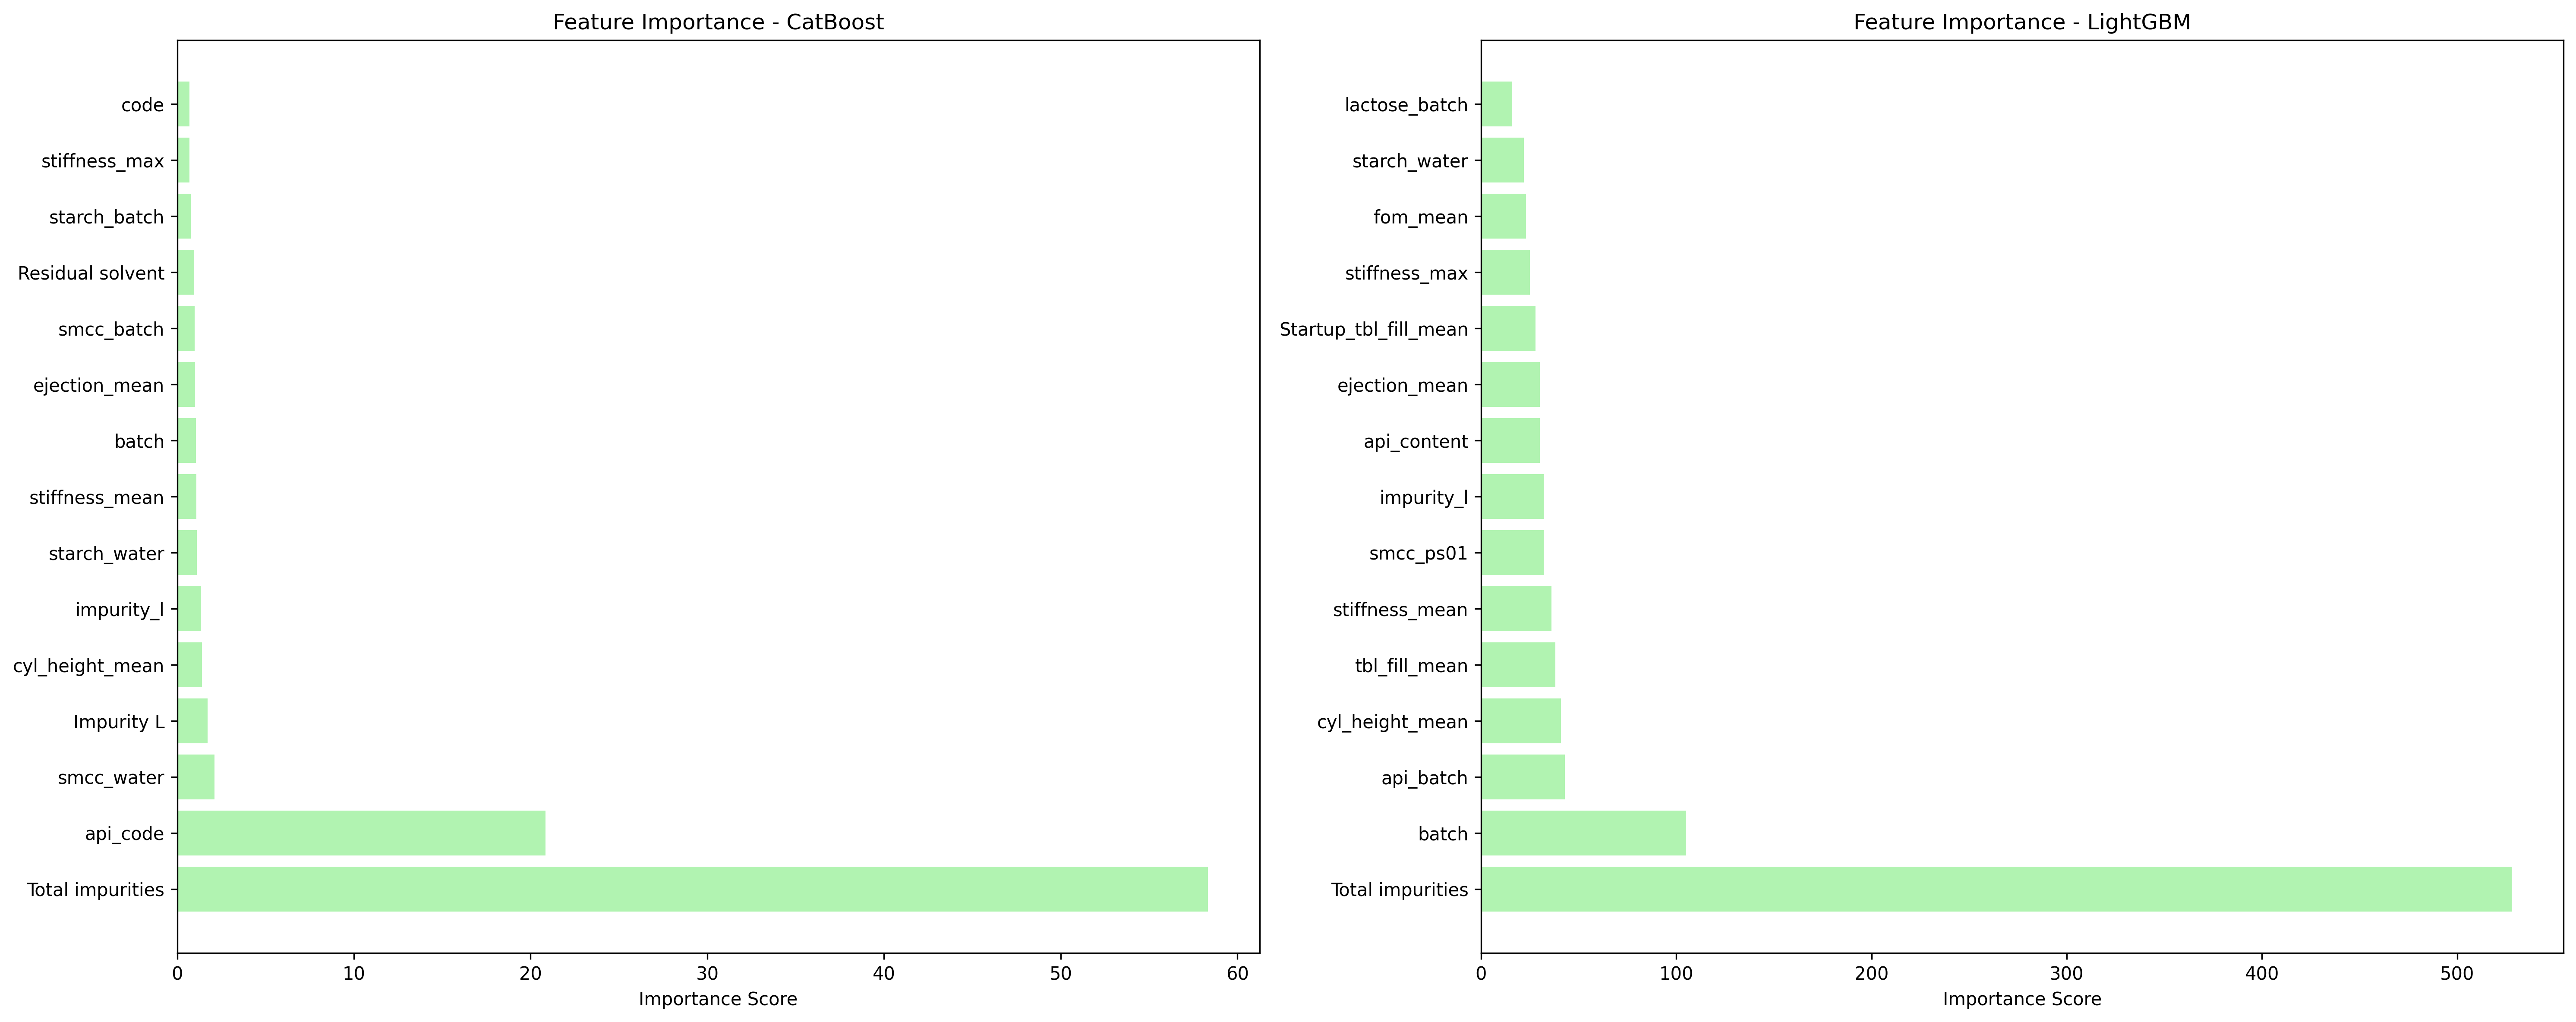

Values plotted in this chart, from the file beside it:
target, model, feature, importance
impurities_total, CatBoost, batch, 1.071
impurities_total, CatBoost, code, 0.6894
impurities_total, CatBoost, api_code, 20.84
impurities_total, CatBoost, api_batch, 0.6782
impurities_total, CatBoost, smcc_batch, 0.985
impurities_total, CatBoost, lactose_batch, 0.3609
impurities_total, CatBoost, starch_batch, 0.7599
impurities_total, CatBoost, api_content, 0.567
impurities_total, CatBoost, lactose_sieve015, 0.4624
impurities_total, CatBoost, smcc_water, 2.103
impurities_total, CatBoost, smcc_ps01, 0.5051
impurities_total, CatBoost, smcc_ps05, 0.6841
impurities_total, CatBoost, smcc_ps09, 0.1557
impurities_total, CatBoost, starch_water, 1.098
impurities_total, CatBoost, tbl_max_thickness, 0.3851
impurities_total, CatBoost, fct_min_thickness, 0.3879
impurities_total, CatBoost, fct_max_thickness, 0.1517
impurities_total, CatBoost, tbl_max_diameter, 0.4576
impurities_total, CatBoost, resodual_solvent, 0.1601
impurities_total, CatBoost, impurity_l, 1.359
impurities_total, CatBoost, fom_mean, 0.5004
impurities_total, CatBoost, tbl_fill_mean, 0.2256
impurities_total, CatBoost, cyl_height_mean, 1.405
impurities_total, CatBoost, stiffness_mean, 1.077
impurities_total, CatBoost, stiffness_max, 0.7063
impurities_total, CatBoost, ejection_mean, 1.022
impurities_total, CatBoost, Startup_tbl_fill_mean, 0.1814
impurities_total, CatBoost, Residual solvent, 0.9756
impurities_total, CatBoost, Total impurities, 58.34
impurities_total, CatBoost, Impurity L, 1.714
impurities_total, LightGBM, batch, 105.0
impurities_total, LightGBM, code, 4.0
impurities_total, LightGBM, api_code, 0.0
impurities_total, LightGBM, api_batch, 43.0
impurities_total, LightGBM, smcc_batch, 6.0
impurities_total, LightGBM, lactose_batch, 16.0
impurities_total, LightGBM, starch_batch, 13.0
impurities_total, LightGBM, api_content, 30.0
impurities_total, LightGBM, lactose_sieve015, 6.0
impurities_total, LightGBM, smcc_water, 14.0
impurities_total, LightGBM, smcc_ps01, 32.0
impurities_total, LightGBM, smcc_ps05, 6.0
impurities_total, LightGBM, smcc_ps09, 13.0
impurities_total, LightGBM, starch_water, 22.0
impurities_total, LightGBM, tbl_max_thickness, 8.0
impurities_total, LightGBM, fct_min_thickness, 8.0
impurities_total, LightGBM, fct_max_thickness, 1.0
impurities_total, LightGBM, tbl_max_diameter, 0.0
impurities_total, LightGBM, resodual_solvent, 16.0
impurities_total, LightGBM, impurity_l, 32.0
impurities_total, LightGBM, fom_mean, 23.0
impurities_total, LightGBM, tbl_fill_mean, 38.0
impurities_total, LightGBM, cyl_height_mean, 41.0
impurities_total, LightGBM, stiffness_mean, 36.0
impurities_total, LightGBM, stiffness_max, 25.0
impurities_total, LightGBM, ejection_mean, 30.0
impurities_total, LightGBM, Startup_tbl_fill_mean, 28.0
impurities_total, LightGBM, Residual solvent, 1.0
impurities_total, LightGBM, Total impurities, 528.0
impurities_total, LightGBM, Impurity L, 0.0
